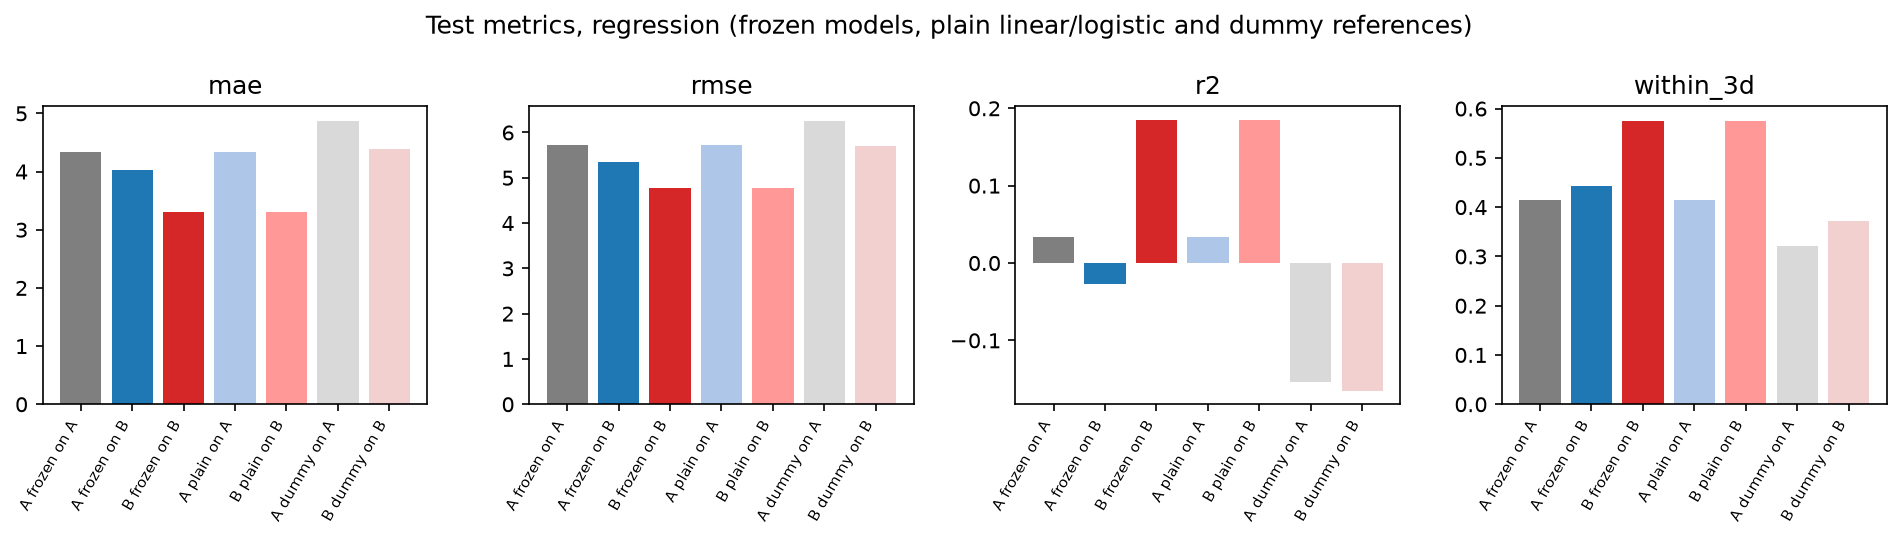

Values plotted in this chart, from the file beside it:
metric, series, value
mae, A frozen on A test rows, 4.336
mae, A frozen on B test rows, 4.028
mae, B frozen on B test rows, 3.299
mae, A plain on A test rows, 4.336
mae, B plain on B test rows, 3.299
mae, A dummy on A test rows, 4.876
mae, B dummy on B test rows, 4.385
rmse, A frozen on A test rows, 5.729
rmse, A frozen on B test rows, 5.359
rmse, B frozen on B test rows, 4.775
rmse, A plain on A test rows, 5.729
rmse, B plain on B test rows, 4.775
rmse, A dummy on A test rows, 6.261
rmse, B dummy on B test rows, 5.709
r2, A frozen on A test rows, 0.03397
r2, A frozen on B test rows, -0.02651
r2, B frozen on B test rows, 0.1849
r2, A plain on A test rows, 0.03397
r2, B plain on B test rows, 0.1849
r2, A dummy on A test rows, -0.154
r2, B dummy on B test rows, -0.1651
within_3d, A frozen on A test rows, 0.4138
within_3d, A frozen on B test rows, 0.4429
within_3d, B frozen on B test rows, 0.5755
within_3d, A plain on A test rows, 0.4138
within_3d, B plain on B test rows, 0.5755
within_3d, A dummy on A test rows, 0.3213
within_3d, B dummy on B test rows, 0.371
